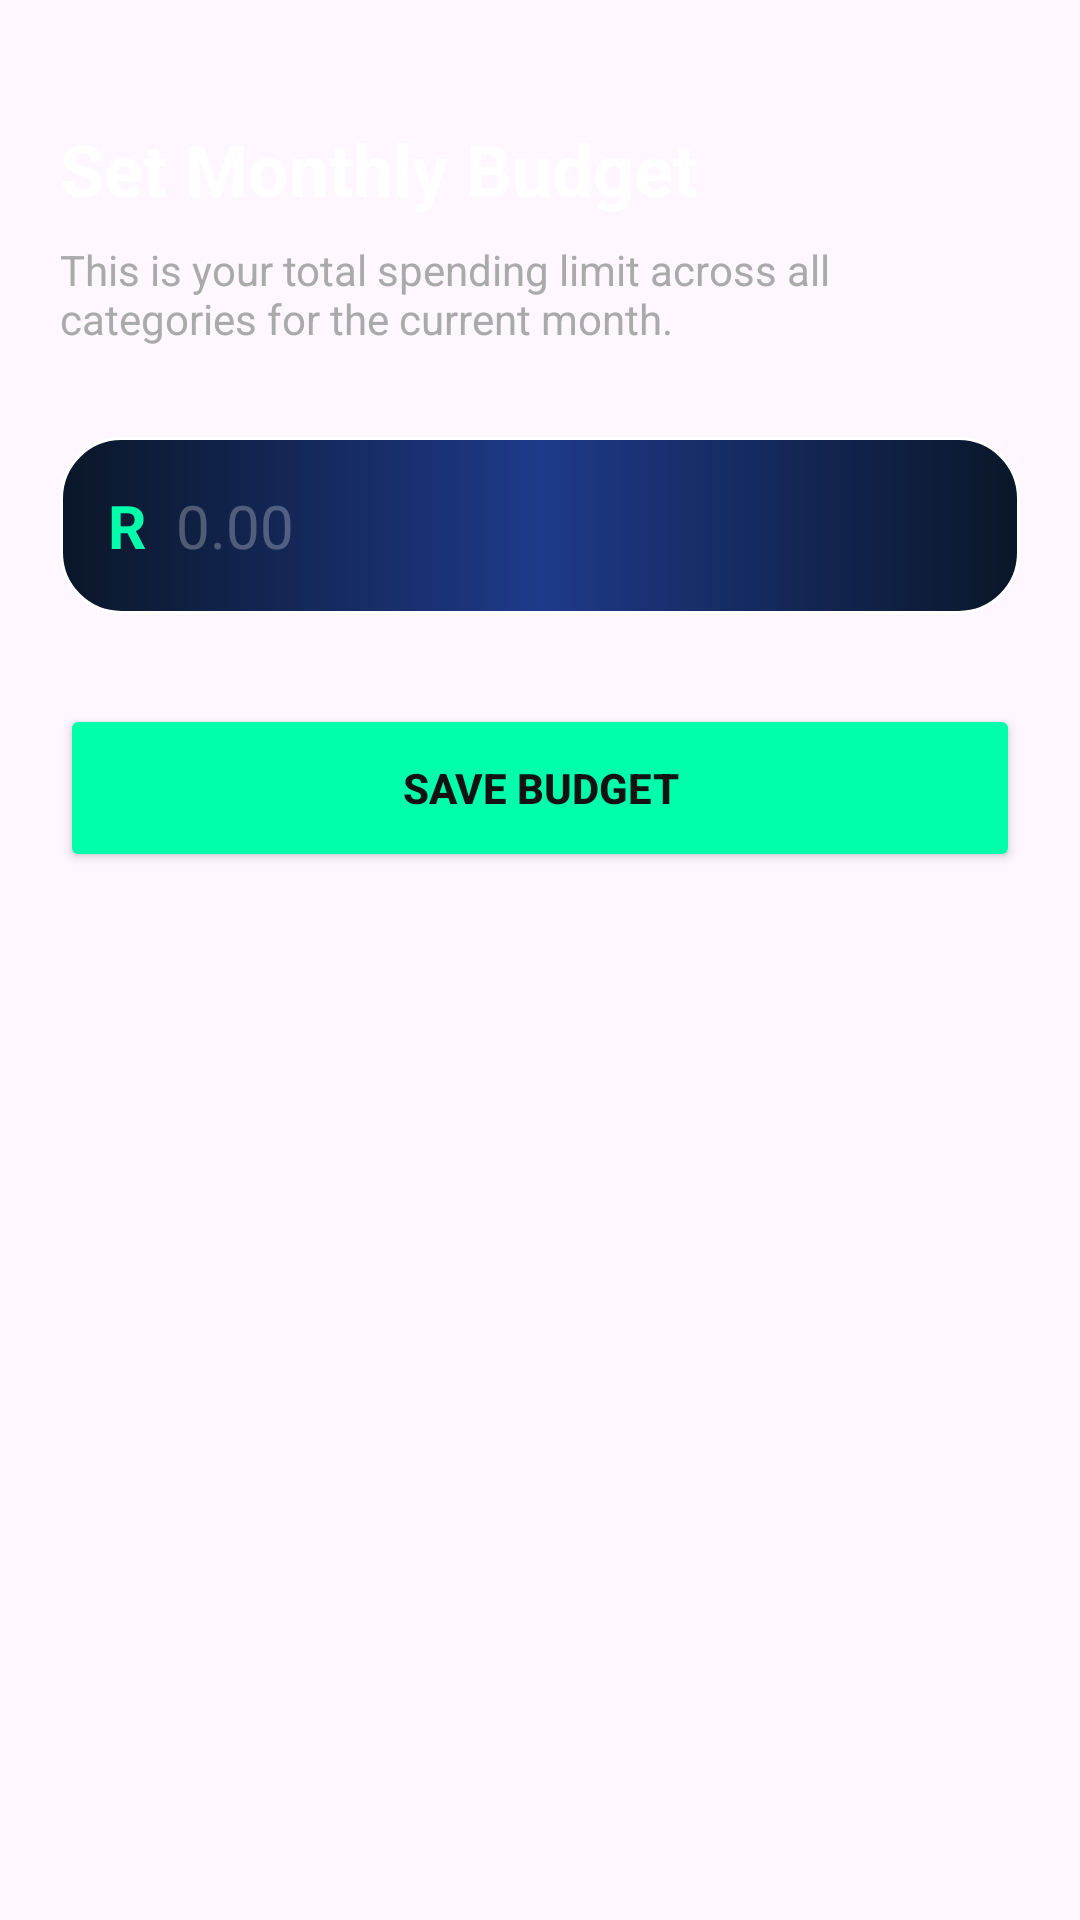

Reconstruct the res/layout file that produces this screen, plus the resources it refers to.
<!-- AndroidManifest.xml: application theme Theme.GoblinPouchDemo -->
<!-- res/layout/activity_edit_budget.xml -->
<?xml version="1.0" encoding="utf-8"?>
<LinearLayout xmlns:android="http://schemas.android.com/apk/res/android"
    android:layout_width="match_parent"
    android:layout_height="match_parent"
    android:orientation="vertical"
    android:padding="20dp">

    <TextView
        android:layout_width="match_parent"
        android:layout_height="wrap_content"
        android:text="Set Monthly Budget"
        android:textColor="#FFFFFF"
        android:textSize="24sp"
        android:textStyle="bold"
        android:layout_marginTop="20dp"/>

    <TextView
        android:layout_width="match_parent"
        android:layout_height="wrap_content"
        android:text="This is your total spending limit across all categories for the current month."
        android:textColor="#AAAAAA"
        android:textSize="14sp"
        android:layout_marginTop="8dp"
        android:layout_marginBottom="30dp"/>

    <LinearLayout
        android:layout_width="match_parent"
        android:layout_height="wrap_content"
        android:orientation="horizontal"
        android:background="@drawable/bg_card"
        android:padding="16dp"
        android:gravity="center_vertical">

        <TextView
            android:layout_width="wrap_content"
            android:layout_height="wrap_content"
            android:text="R"
            android:textColor="#00FFAA"
            android:textSize="20sp"
            android:textStyle="bold"
            android:layout_marginEnd="10dp"/>

        <EditText
            android:id="@+id/etBudgetInput"
            android:layout_width="match_parent"
            android:layout_height="wrap_content"
            android:background="@android:color/transparent"
            android:hint="0.00"
            android:textColorHint="#44FFFFFF"
            android:textColor="#FFFFFF"
            android:textSize="20sp"
            android:inputType="numberDecimal"
            android:focusable="true"
            android:clickable="true"/>
    </LinearLayout>

    <Button
        android:id="@+id/btnSaveBudget"
        android:layout_width="match_parent"
        android:layout_height="56dp"
        android:layout_marginTop="30dp"
        android:text="Save Budget"
        android:backgroundTint="#00FFAA"
        android:textColor="#121212"
        android:textStyle="bold"/>

</LinearLayout>
<!-- resources referenced by this layout -->
<resources>
  <!-- drawable bg_card (drawable) -->
  <?xml version="1.0" encoding="utf-8"?>
  <shape xmlns:android="http://schemas.android.com/apk/res/android"
      android:shape="rectangle">
  
      <gradient
          android:startColor="#0A1628"
          android:centerColor="#1E3A8A"
          android:endColor="#0A1628"
          android:angle="0"/>
  
      <corners android:radius="20dp"/>
  
      <stroke
          android:width="1dp"
          android:color="#FFFFFF"/>
  
  </shape>
  <style name="Theme.GoblinPouchDemo" parent="Base.Theme.GoblinPouchDemo" />
  <style name="Base.Theme.GoblinPouchDemo" parent="Theme.Material3.DayNight.NoActionBar">
          
          
      </style>
</resources>
